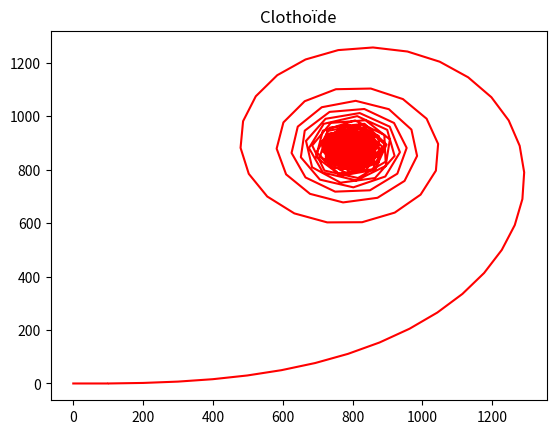

Reproduce this figure in Python.
from matplotlib.pyplot import *
from math import *

title("Clothoïde")
x1 = [0, 100,100]
y1 = [0, 0, 0.01]
"""
x2=[0,-1.00,-1.01]
y2=[0,0,0]"""





L = 100

C=100

phi = 0
i = 2
n=500
while i<n :


    L = L + C
    phi = phi + L / C ** 2
    x1.append(x1[i] +C*( cos(phi) ))
    y1.append(y1[i] + C*( sin(phi) ))
    i=i+1

"""
phi = 0
i = 2
while i<n :


    L = L + C
    phi = phi + L / C ** 2
    x2.append(x2[i] - cos(phi) * C)
    y2.append(y2[i] - sin(phi) * C)
    i=i+1





x2.reverse()
y2.reverse()

for k in range(len (x1)):
    x2.append(x1[k])
    y2.append(y1[k])
    """
plot(x1, y1, '-0', color='red')


show()